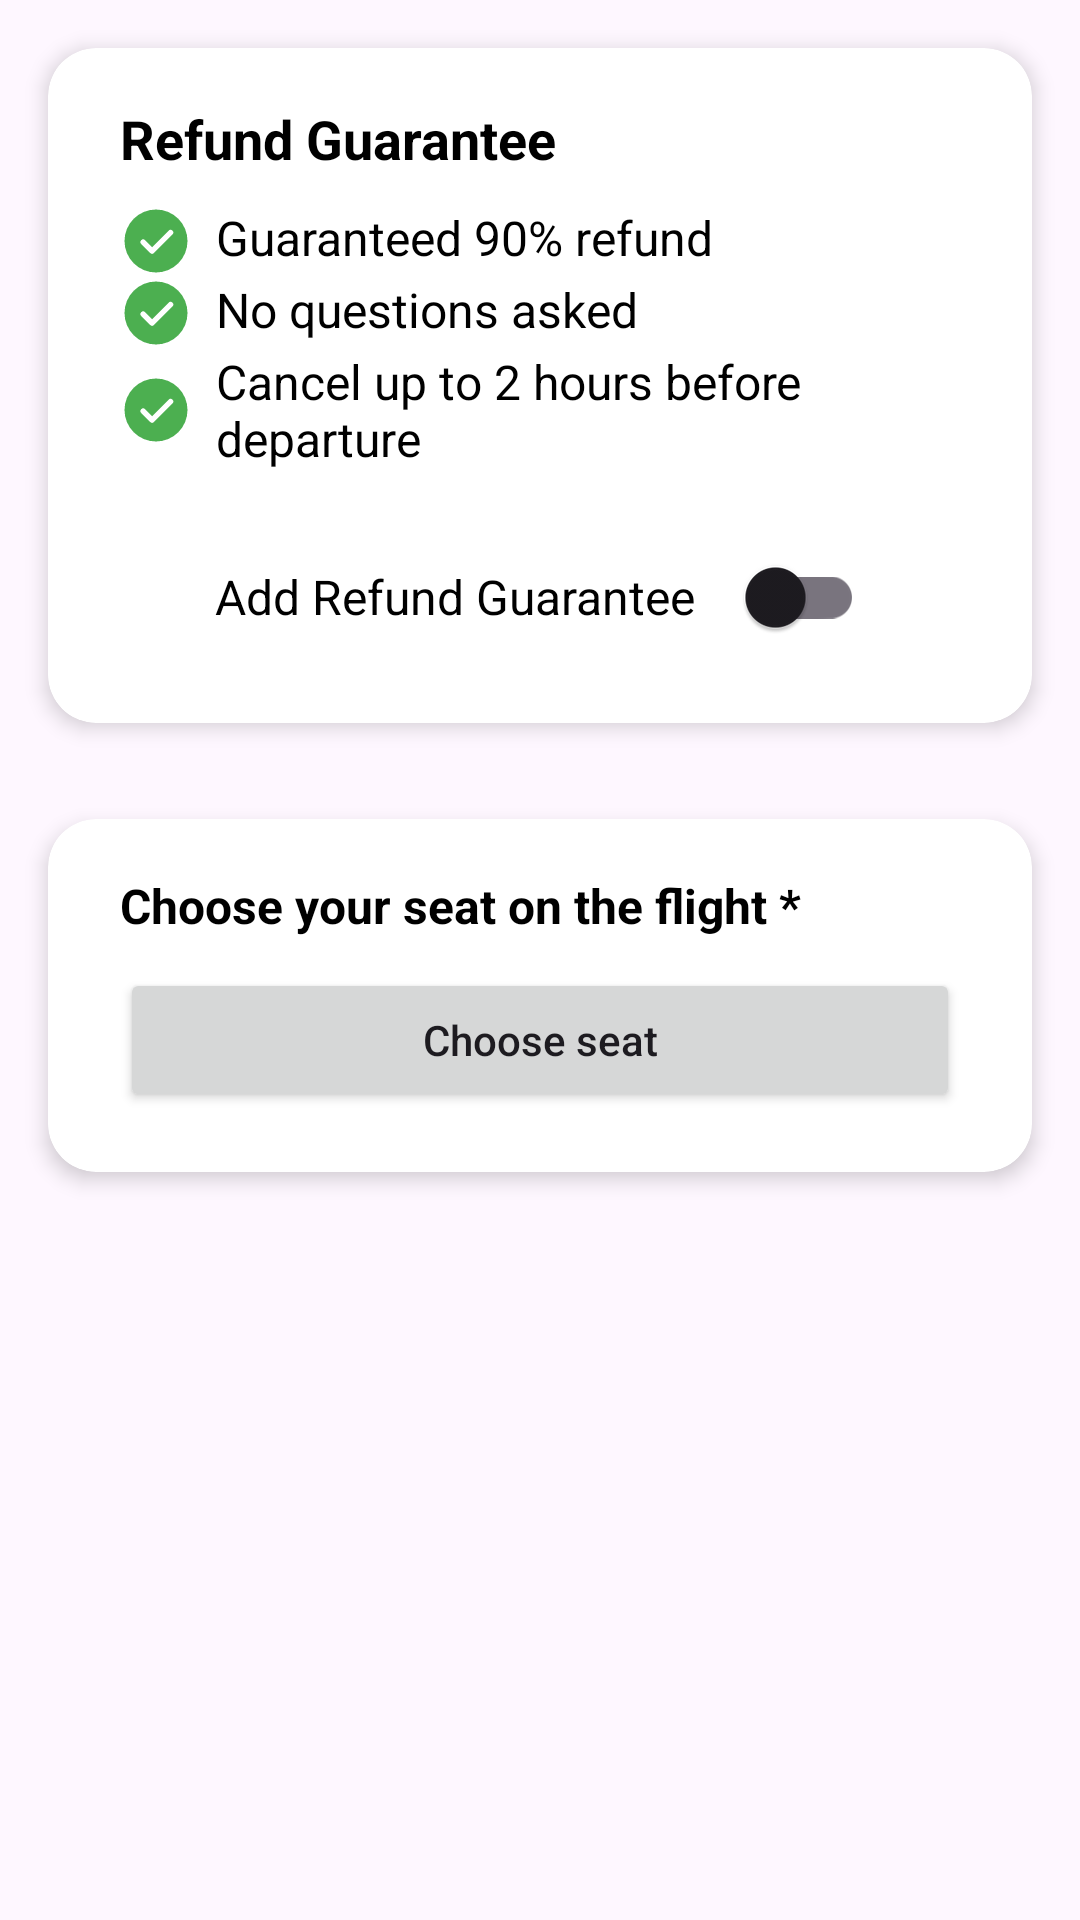

This screen was rendered from an Android layout file. Write that file and the resources it references.
<!-- AndroidManifest.xml: application theme Theme.FlightTicketingSystem -->
<!-- res/layout/fragment_add_on.xml -->
<?xml version="1.0" encoding="utf-8"?>
<RelativeLayout
    xmlns:android="http://schemas.android.com/apk/res/android"
    xmlns:app="http://schemas.android.com/apk/res-auto"
    xmlns:tools="http://schemas.android.com/tools"
    android:id="@+id/main"
    android:layout_width="match_parent"
    android:layout_height="match_parent"
    tools:context="fragment.AddOnFragment">

    
    <androidx.cardview.widget.CardView
        android:id="@+id/card_refund"
        android:layout_width="match_parent"
        android:layout_height="wrap_content"
        android:layout_margin="16dp"
        app:cardCornerRadius="16dp"
        app:cardElevation="4dp"
        android:background="@android:color/white">

        <LinearLayout
            android:layout_width="match_parent"
            android:layout_height="wrap_content"
            android:orientation="vertical"
            android:paddingStart="24dp"
            android:paddingEnd="24dp"
            android:paddingTop="18dp"
            android:paddingBottom="18dp">

            
            <TextView
                android:id="@+id/title"
                android:layout_width="wrap_content"
                android:layout_height="wrap_content"
                android:text="Refund Guarantee"
                android:textSize="18sp"
                android:textStyle="bold"
                android:textColor="@android:color/black" />

            
            <LinearLayout
                android:layout_width="wrap_content"
                android:layout_height="wrap_content"
                android:orientation="vertical"
                android:layout_marginTop="10dp">

                
                <TextView
                    android:layout_width="wrap_content"
                    android:layout_height="wrap_content"
                    android:drawablePadding="8dp"
                    android:text="Guaranteed 90% refund"
                    android:textSize="16sp"
                    android:textColor="@android:color/black"
                    app:drawableLeftCompat="@drawable/green_check" />

                
                <TextView
                    android:layout_width="wrap_content"
                    android:layout_height="wrap_content"
                    app:drawableLeftCompat="@drawable/green_check"
                    android:drawablePadding="8dp"
                    android:text="No questions asked"
                    android:textSize="16sp"
                    android:textColor="@android:color/black" />

                
                <TextView
                    android:layout_width="wrap_content"
                    android:layout_height="wrap_content"
                    app:drawableLeftCompat="@drawable/green_check"
                    android:drawablePadding="8dp"
                    android:text="Cancel up to 2 hours before departure"
                    android:textSize="16sp"
                    android:textColor="@android:color/black" />
            </LinearLayout>

            
            <LinearLayout
                android:layout_width="match_parent"
                android:layout_height="wrap_content"
                android:orientation="horizontal"
                android:gravity="center"
                android:layout_marginTop="18dp">

                <TextView
                    android:layout_width="wrap_content"
                    android:layout_height="wrap_content"
                    android:text="Add Refund Guarantee"
                    android:textSize="16sp"
                    android:layout_marginRight="8dp"
                    android:textColor="@android:color/black" />

                <androidx.appcompat.widget.SwitchCompat
                    android:id="@+id/switch_refund_guarantee"
                    android:layout_width="wrap_content"
                    android:layout_height="wrap_content" />
            </LinearLayout>
        </LinearLayout>
    </androidx.cardview.widget.CardView>

    
    <androidx.cardview.widget.CardView
        android:id="@+id/card_seat"
        android:layout_width="match_parent"
        android:layout_height="wrap_content"
        android:layout_margin="16dp"
        android:layout_below="@id/card_refund"
        app:cardCornerRadius="16dp"
        app:cardElevation="4dp"
        android:background="@android:color/white">

        <LinearLayout
            android:layout_width="match_parent"
            android:layout_height="wrap_content"
            android:orientation="vertical"
            android:paddingStart="24dp"
            android:paddingEnd="24dp"
            android:paddingTop="18dp"
            android:paddingBottom="20dp">

            
            <TextView
                android:layout_width="wrap_content"
                android:layout_height="wrap_content"
                android:text="Choose your seat on the flight *"
                android:textSize="16sp"
                android:textStyle="bold"
                android:textColor="@android:color/black"
                android:layout_marginBottom="10dp"/>

            <androidx.appcompat.widget.AppCompatButton
                android:id="@+id/btnChooseSeat"
                android:layout_width="match_parent"
                android:layout_height="wrap_content"
                android:text="Choose seat"
                android:textAllCaps="false"/>
        </LinearLayout>
    </androidx.cardview.widget.CardView>

</RelativeLayout>
<!-- resources referenced by this layout -->
<resources>
  <!-- drawable green_check (drawable) -->
  <vector xmlns:android="http://schemas.android.com/apk/res/android"
      android:width="24dp"
      android:height="24dp"
      android:viewportWidth="1024"
      android:viewportHeight="1024">
    <path
        android:pathData="M512,64a448,448 0,1 1,0 896,448 448,0 0,1 0,-896zM456.2,600.4 L356.7,500.8a38.4,38.4 0,1 0,-54.3 54.3l126.7,126.7a38.3,38.3 0,0 0,54.3 0l262.4,-262.5a38.4,38.4 0,1 0,-54.3 -54.3L456.2,600.4z"
        android:fillColor="#4CAF50"/>
  </vector>
  <style name="Theme.FlightTicketingSystem" parent="Base.Theme.FlightTicketingSystem" />
  <style name="Base.Theme.FlightTicketingSystem" parent="Theme.Material3.DayNight.NoActionBar">
          
          
      </style>
</resources>
